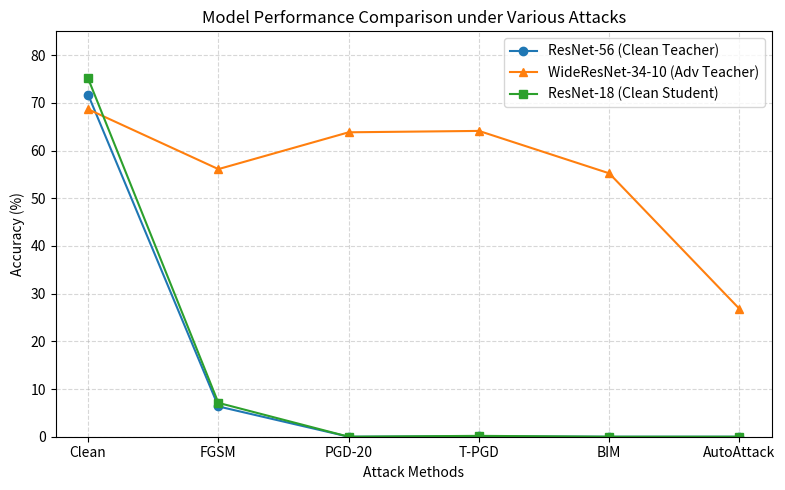

Generate this figure with matplotlib:
import matplotlib.pyplot as plt
import numpy as np

# -------------------------
# 1. Prepare the data
# -------------------------
# List of attack methods
attack_methods = ["Clean", "FGSM", "PGD-20", "T-PGD", "BIM", "AutoAttack"]

# Replace these values with the actual data from your tables:
# Table II: Clean Teacher ResNet-56 on CIFAR-100
resnet56 = [71.72, 6.35, 0.00, 0.08, 0.00, 0.00]

# Table III: Adversarial Teacher WideResNet-34-10 on CIFAR-100
wide34_10 = [68.66, 56.11, 63.83, 64.12, 55.23, 26.80]

# Table IV: Clean Student ResNet-18 on CIFAR-100
resnet18 = [75.12, 7.10, 0.00, 0.18, 0.00, 0.00]

# Create x-axis positions for the attack methods
x = np.arange(len(attack_methods))

# -------------------------
# 2. Plotting
# -------------------------
plt.figure(figsize=(8, 5))  # Adjust the figure size as needed

# Plot each model's performance using lines and markers
plt.plot(x, resnet56, marker='o', label='ResNet-56 (Clean Teacher)')
plt.plot(x, wide34_10, marker='^', label='WideResNet-34-10 (Adv Teacher)')
plt.plot(x, resnet18, marker='s', label='ResNet-18 (Clean Student)')

# Set the x-axis ticks to be the attack methods
plt.xticks(x, attack_methods)

# Add grid, legend, and title
plt.grid(True, linestyle='--', alpha=0.5)
plt.legend()
plt.title("Model Performance Comparison under Various Attacks")

# Adjust the y-axis range if needed, for example from 0 to 85
plt.ylim([0, 85])

# Add labels for x and y axes
plt.xlabel("Attack Methods")
plt.ylabel("Accuracy (%)")

plt.tight_layout()

# Save the figure as a PNG file
plt.savefig("model_performance.png", dpi=300)

plt.show()
